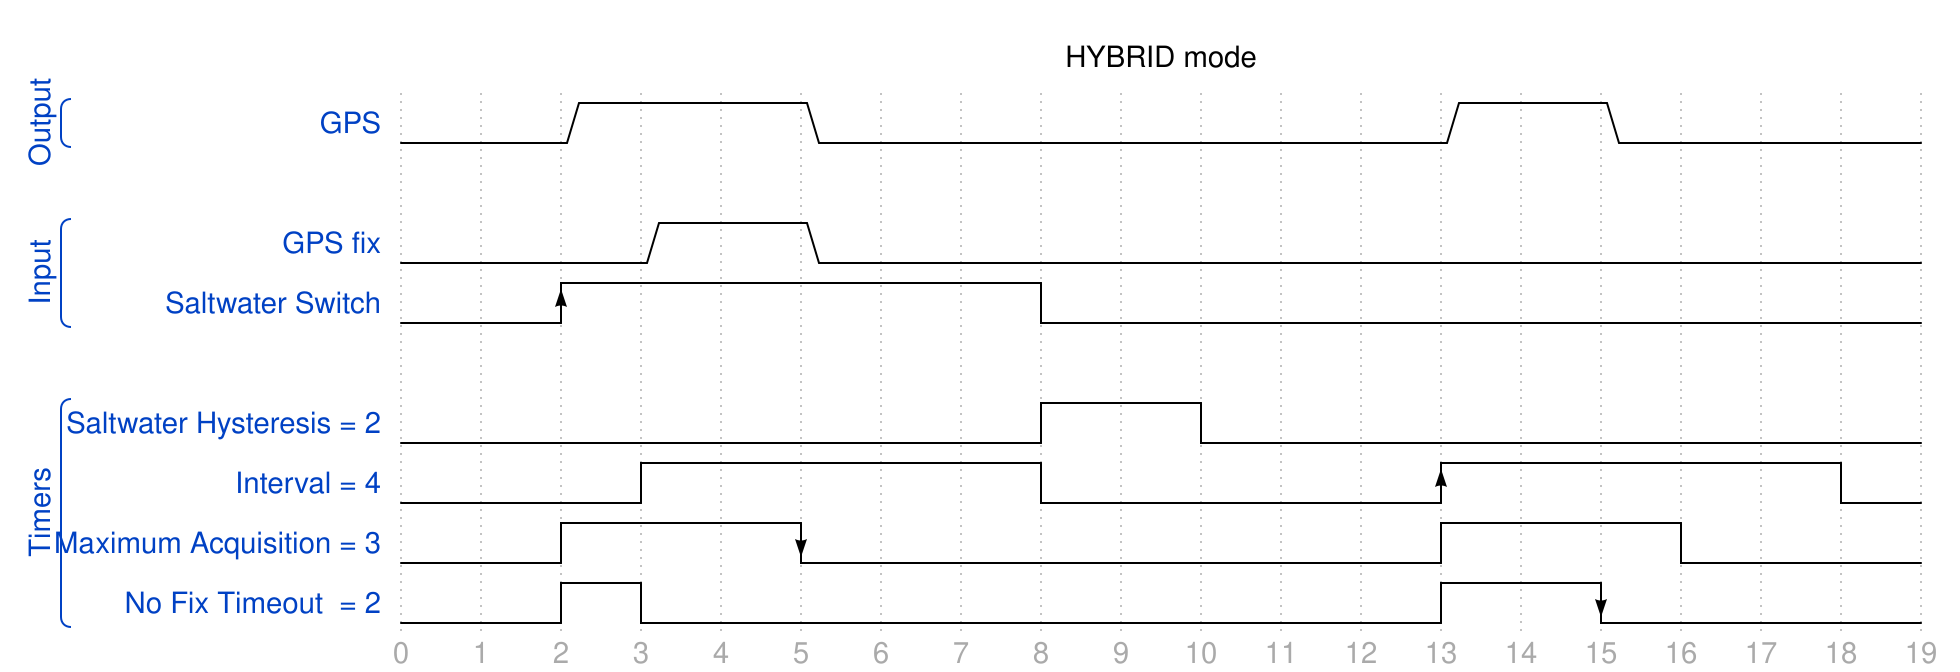

Write the WaveJSON whose rendering is this waveform diagram.

{
head:{
   text:'HYBRID mode'
},
signal: [
  ['Output',
  {name: 'GPS',                      wave: '0.1..0.......1.0...'},
  ],
  {},
  ['Input',
  {name: 'GPS fix',                  wave: '0..1.0.............'},
  {name: 'Saltwater Switch',         wave: 'L.H.....l..........'},
  ],
  {},
  ['Timers',
  {name: 'Saltwater Hysteresis = 2', wave: 'l.......h.l........'},
  {name: 'Interval = 4',             wave: 'l..h....l....H....l'},
  {name: 'Maximum Acquisition = 3',  wave: 'l.h..L.......h..l..'},
  {name: 'No Fix Timeout  = 2',      wave: 'l.hl.........h.L...'},
  ],
],
foot:{
   tick:0
}
}